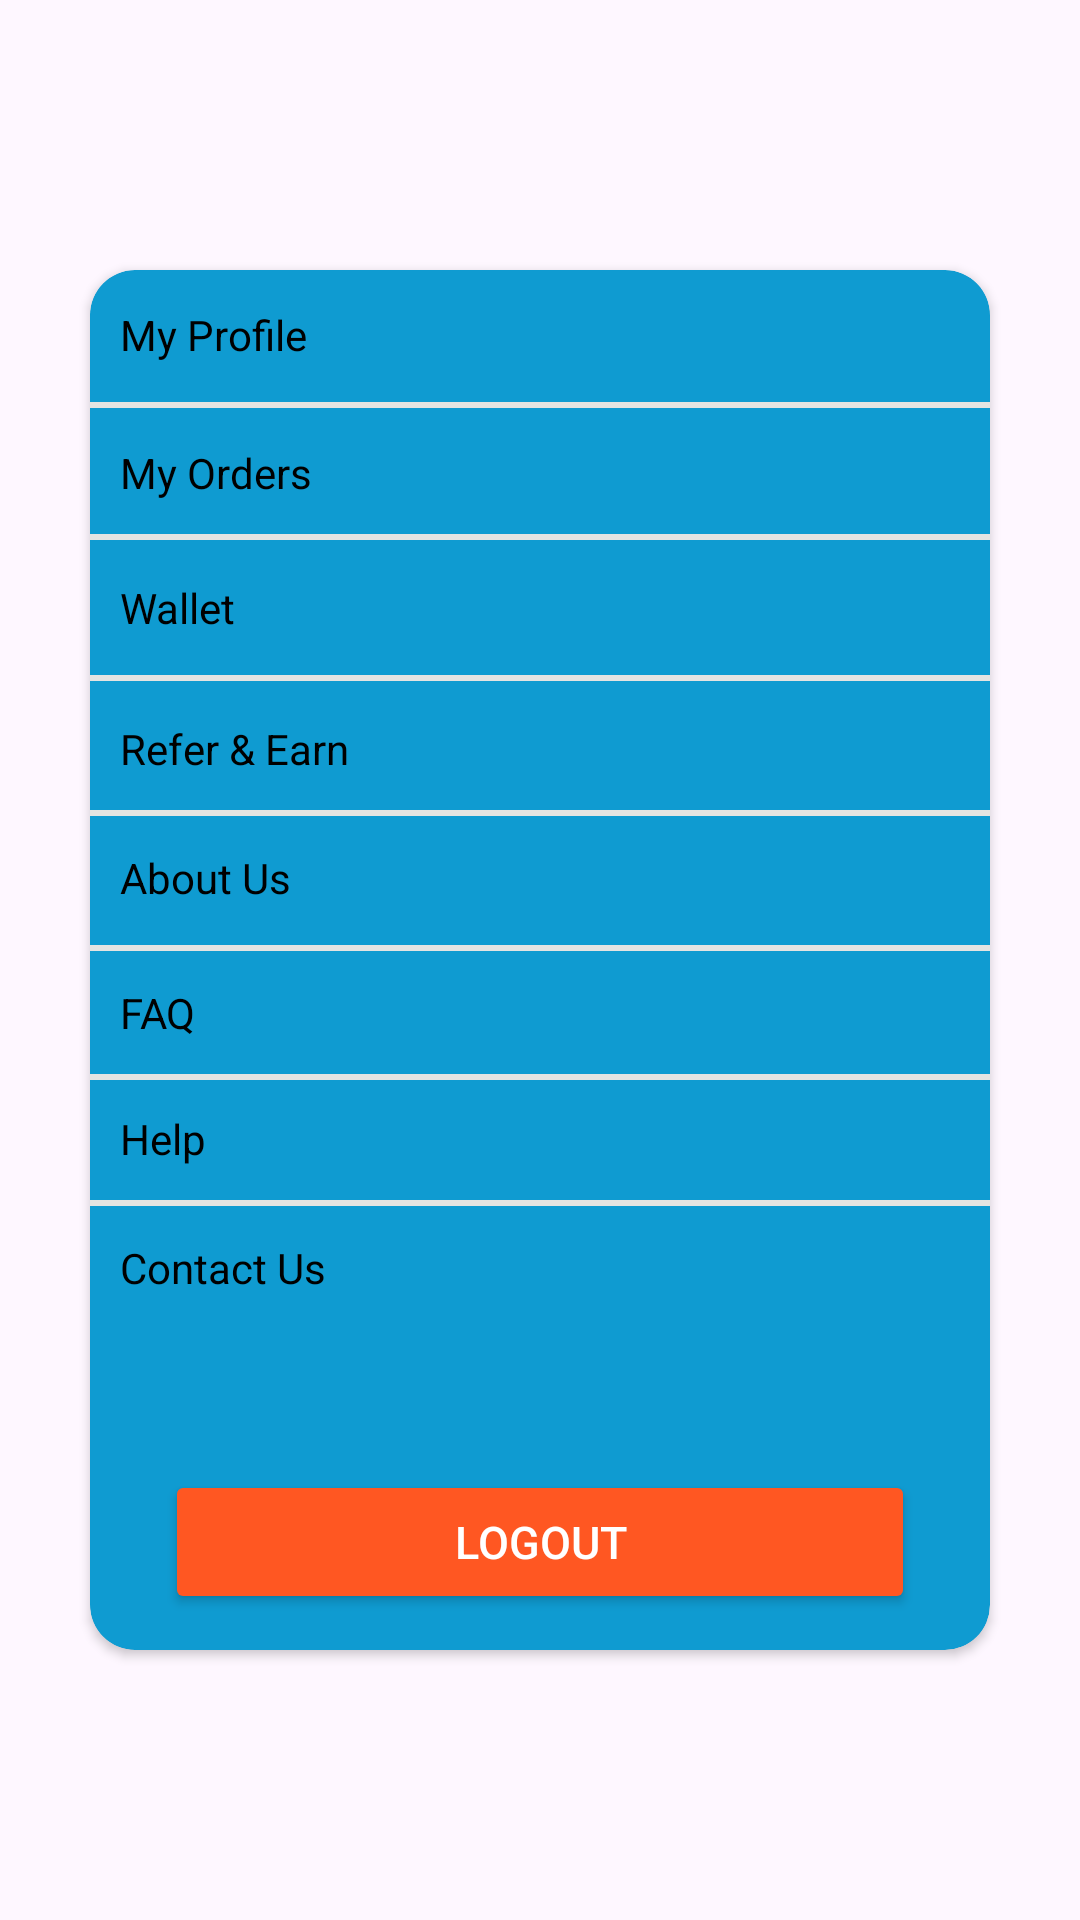

Here is an Android app screen rendered from its layout file. Give the layout XML and the strings, colors and styles it references.
<!-- AndroidManifest.xml: application theme Theme.BigFish1 -->
<!-- res/layout/fragment_settings.xml -->
<?xml version="1.0" encoding="utf-8"?>
<FrameLayout xmlns:android="http://schemas.android.com/apk/res/android"
    xmlns:tools="http://schemas.android.com/tools"
    android:layout_width="match_parent"
    android:layout_height="match_parent"
    xmlns:app="http://schemas.android.com/apk/res-auto"
    android:orientation="vertical"
    tools:context=".Dashboard.SettingsFragment">

    

    <androidx.cardview.widget.CardView
        android:layout_width="match_parent"
        android:layout_height="460dp"
        android:layout_gravity="center"
        android:backgroundTint="#0F9BD1"
        android:layout_margin="30dp"
        app:cardCornerRadius="15dp">
        <TextView
            android:layout_width="match_parent"
            android:layout_height="wrap_content"
            android:layout_marginLeft="10dp"
            android:layout_marginTop="12dp"
            android:text="My Profile"
            android:textColor="@color/black" />

        <View
            android:layout_width="match_parent"
            android:layout_height="2dp"
            android:layout_marginTop="44dp"
            android:background="#E4E4E2" />

        <TextView
            android:layout_width="match_parent"
            android:layout_height="wrap_content"
            android:layout_marginLeft="10dp"
            android:layout_marginTop="58dp"
            android:text="My Orders"
            android:textColor="@color/black" />

        <View
            android:layout_width="match_parent"
            android:layout_height="2dp"
            android:layout_marginTop="88dp"
            android:background="#E4E4E2" />

        <TextView
            android:layout_width="match_parent"
            android:layout_height="wrap_content"
            android:layout_marginLeft="10dp"
            android:layout_marginTop="103dp"
            android:text="Wallet"
            android:textColor="@color/black" />

        <View
            android:layout_width="match_parent"
            android:layout_height="2dp"
            android:layout_marginTop="135dp"
            android:background="#E4E4E2" />

        <TextView
            android:layout_width="match_parent"
            android:layout_height="wrap_content"
            android:layout_marginLeft="10dp"
            android:layout_marginTop="150dp"
            android:text="Refer &amp; Earn"
            android:textColor="@color/black" />

        <View
            android:layout_width="match_parent"
            android:layout_height="2dp"
            android:layout_marginTop="180dp"
            android:background="#E4E4E2" />


        <TextView
            android:layout_width="match_parent"
            android:layout_height="wrap_content"
            android:layout_marginLeft="10dp"
            android:layout_marginTop="193dp"
            android:text="About Us"
            android:textColor="@color/black" />

        <View
            android:layout_width="match_parent"
            android:layout_height="2dp"
            android:layout_marginTop="225dp"
            android:background="#E4E4E2" />


        <TextView
            android:layout_width="match_parent"
            android:layout_height="wrap_content"
            android:layout_marginLeft="10dp"
            android:layout_marginTop="238dp"
            android:text="FAQ"
            android:textColor="@color/black" />

        <View
            android:layout_width="match_parent"
            android:layout_height="2dp"
            android:layout_marginTop="268dp"
            android:background="#E4E4E2" />


        <TextView
            android:layout_width="match_parent"
            android:layout_height="wrap_content"
            android:layout_marginLeft="10dp"
            android:layout_marginTop="280dp"
            android:text="Help"
            android:textColor="@color/black" />

        <View
            android:layout_width="match_parent"
            android:layout_height="2dp"
            android:layout_marginTop="310dp"
            android:background="#E4E4E2" />


        <TextView
            android:layout_width="match_parent"
            android:layout_height="wrap_content"
            android:layout_marginLeft="10dp"
            android:layout_marginTop="323dp"
            android:text="Contact Us"
            android:textColor="@color/black" />





    <Button
        android:id="@+id/button11"
        android:layout_width="match_parent"
        android:layout_height="wrap_content"
        android:layout_marginLeft="25dp"
        android:layout_marginRight="25dp"
        android:layout_marginTop="400dp"
        android:backgroundTint="#FF5722"
        android:text="Logout"
        android:textColor="@color/white"
        android:textSize="15dp" />

    </androidx.cardview.widget.CardView>



</FrameLayout>
<!-- resources referenced by this layout -->
<resources>
  <style name="Theme.BigFish1" parent="Base.Theme.BigFish1" />
  <style name="Base.Theme.BigFish1" parent="Theme.Material3.DayNight.NoActionBar">
          
          
      </style>
  <!-- not gathered from this repository: default colours our renderer supplied (Android Studio template values) -->
  <color name="black">#FF000000</color>
  <color name="white">#FFFFFFFF</color>
</resources>
